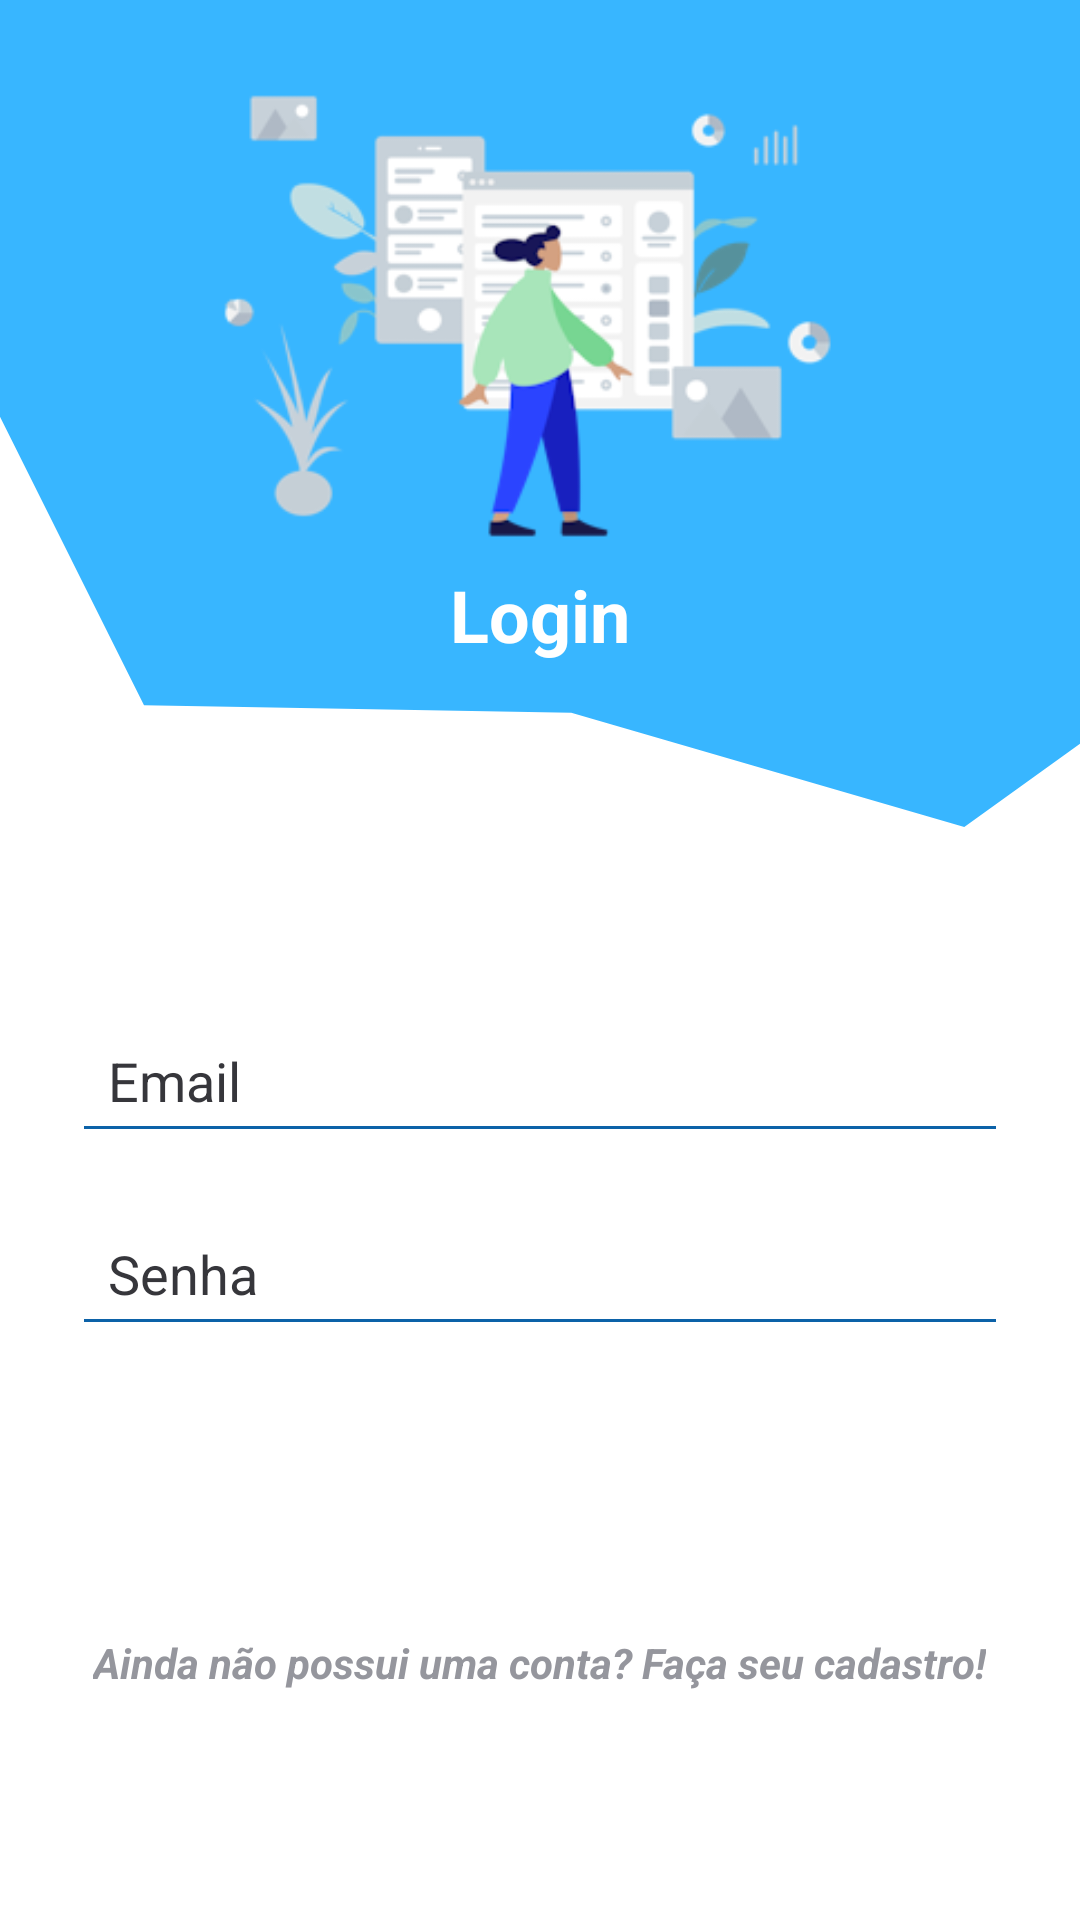

Android layout source for this screen:
<!-- AndroidManifest.xml: application theme Theme.PROJETO_N2 -->
<!-- res/layout/activity_login.xml -->
<?xml version="1.0" encoding="utf-8"?>
<androidx.constraintlayout.widget.ConstraintLayout xmlns:android="http://schemas.android.com/apk/res/android"
    xmlns:app="http://schemas.android.com/apk/res-auto"
    xmlns:tools="http://schemas.android.com/tools"
    android:id="@+id/main"
    android:layout_width="match_parent"
    android:layout_height="match_parent"
    android:background="@drawable/bg_login"
    tools:context=".Login">


    
    <androidx.constraintlayout.widget.Guideline
        android:id="@+id/centerGuideline"
        android:layout_width="wrap_content"
        android:layout_height="wrap_content"
        android:orientation="horizontal"
        app:layout_constraintGuide_percent="0.37" />

    
    <androidx.constraintlayout.widget.Guideline
        android:id="@+id/guidelineFormCadastro"
        android:layout_width="wrap_content"
        android:layout_height="wrap_content"
        android:orientation="horizontal"
        app:layout_constraintGuide_percent="0.5" />

    
    <androidx.constraintlayout.widget.Guideline
        android:id="@+id/guidelineTitle"
        android:layout_width="wrap_content"
        android:layout_height="wrap_content"
        android:orientation="horizontal"
        app:layout_constraintGuide_percent="0.27" />

    <ImageView
        android:id="@+id/imageViewTop"
        android:layout_width="match_parent"
        android:layout_height="204dp"
        android:contentDescription="@string/app_name"
        android:src="@drawable/humaaans___research"
        app:layout_constraintTop_toTopOf="parent"
        app:layout_constraintStart_toStartOf="parent"
        app:layout_constraintEnd_toEndOf="parent" />

    <TextView
        android:id="@+id/textViewTitle"
        android:layout_width="wrap_content"
        android:layout_height="wrap_content"
        android:text="Login"
        android:textColor="#FFFFFF"
        android:textSize="24sp"
        android:textStyle="bold"
        app:layout_constraintBottom_toTopOf="@id/centerGuideline"
        app:layout_constraintTop_toTopOf="@id/guidelineTitle"
        app:layout_constraintStart_toStartOf="parent"
        app:layout_constraintEnd_toEndOf="parent" />

    <RelativeLayout
        android:id="@+id/formCadastro"
        android:layout_width="match_parent"
        android:layout_height="wrap_content"
        app:layout_constraintTop_toTopOf="@id/guidelineFormCadastro"
        app:layout_constraintStart_toStartOf="parent"
        app:layout_constraintEnd_toEndOf="parent">

        <EditText
            android:id="@+id/editTextEmail"
            android:layout_width="match_parent"
            android:layout_height="wrap_content"
            android:layout_marginStart="24dp"
            android:layout_marginTop="16dp"
            android:layout_marginEnd="24dp"
            android:backgroundTint="#0C62A8"
            android:hint="Email"
            android:inputType="textEmailAddress"
            android:padding="12dp"
            android:textColor="@android:color/black"
            android:textColorHint="#36363B" />

        <EditText
            android:id="@+id/editTextPassword"
            android:layout_width="match_parent"
            android:layout_height="wrap_content"
            android:layout_below="@+id/editTextEmail"
            android:layout_marginStart="24dp"
            android:layout_marginTop="16dp"
            android:layout_marginEnd="24dp"
            android:backgroundTint="#0C62A8"
            android:hint="Senha"
            android:inputType="textPassword"
            android:padding="12dp"
            android:textColor="@android:color/black"
            android:textColorHint="#36363B" />

        <Button
            android:id="@+id/buttonRegister"
            style="@style/Widget.Material3.Button.ElevatedButton"
            android:layout_width="match_parent"
            android:layout_height="wrap_content"
            android:layout_below="@+id/editTextPassword"
            android:layout_marginStart="24dp"
            android:layout_marginTop="32dp"
            android:layout_marginEnd="24dp"
            android:backgroundTint="#1061A2"
            android:text="Cadastrar"
            android:textAllCaps="false"
            android:textColor="#FFFFFF"
            android:textSize="20dp" />

        <TextView
            android:id="@+id/textViewSignIn"
            android:layout_width="wrap_content"
            android:layout_height="wrap_content"
            android:layout_below="@+id/buttonRegister"
            android:layout_centerHorizontal="true"
            android:layout_marginTop="16dp"

            android:text="Ainda não possui uma conta? Faça seu cadastro!"
            android:textColor="#95969D"
            android:textStyle="bold|italic" />
    </RelativeLayout>

</androidx.constraintlayout.widget.ConstraintLayout>
<!-- resources referenced by this layout -->
<resources>
  <!-- drawable bg_login: png bitmap (drawable, 18495 bytes) -->
  <!-- drawable humaaans___research: png bitmap (drawable, 25450 bytes) -->
  <string name="app_name">PROJETO_N2</string>
  <style name="Theme.PROJETO_N2" parent="Base.Theme.PROJETO_N2" />
  <style name="Base.Theme.PROJETO_N2" parent="Theme.Material3.DayNight.NoActionBar">
          
          
      </style>
</resources>
